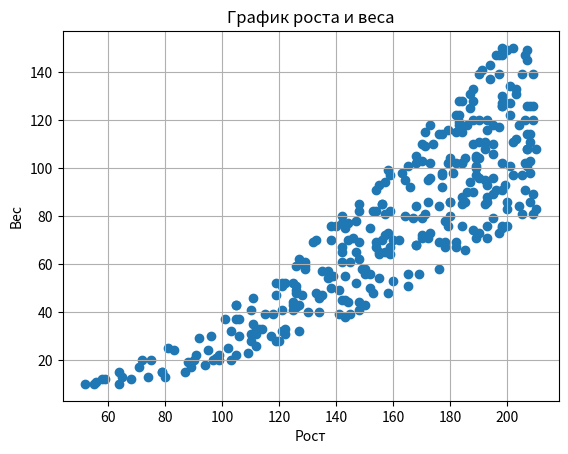
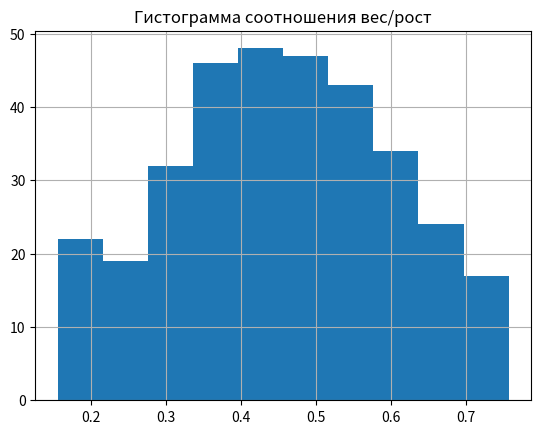
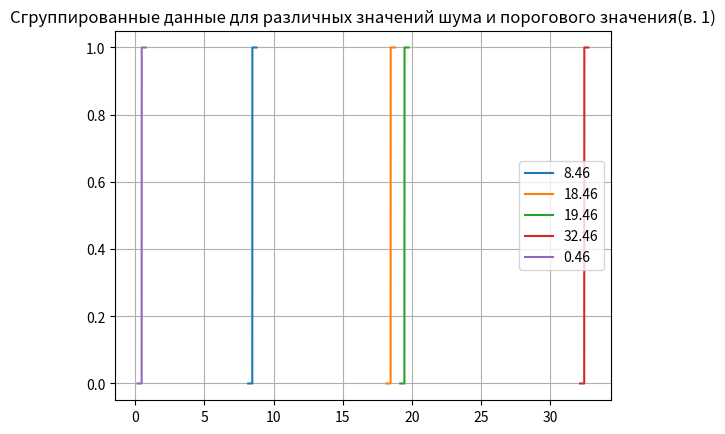
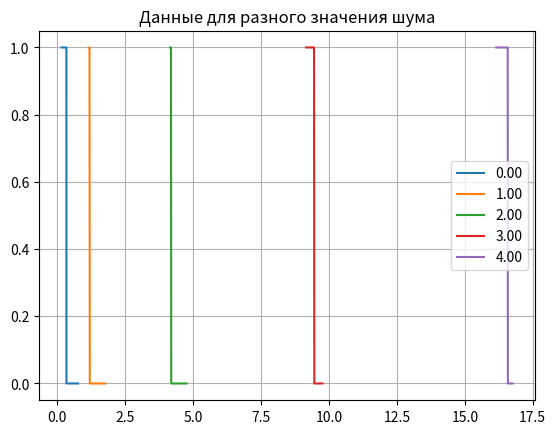
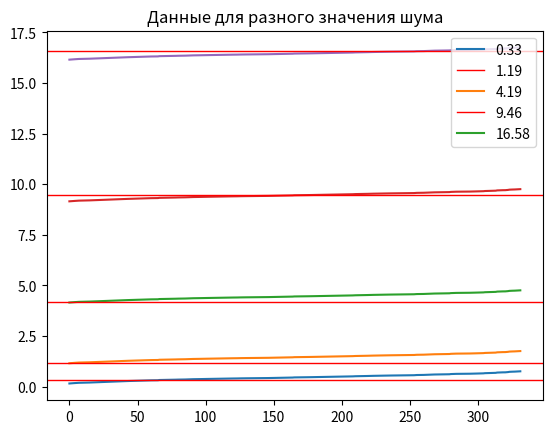
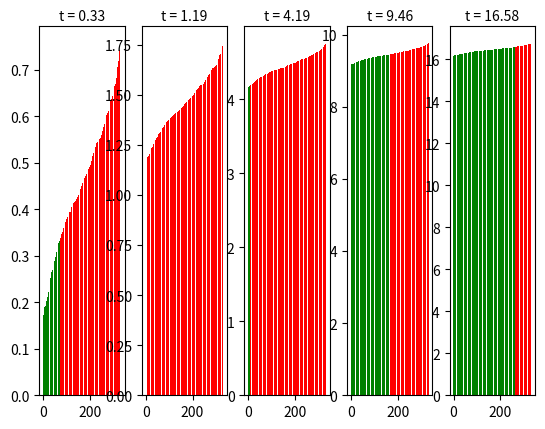

These charts were generated, in order, by the following Python code:
import random
import numpy as np
import matplotlib.pyplot as plt


D=4
N = random.randint(1000,1500)
print('Задание a')
X=np.zeros((D, N),float)
print(X.shape)
print(X)

print('Задание b')
X[0]=[random.randint(25,210) for i in range(N)]
X[1]=[random.randint(10,150) for i in range(N)]
print(X)

print('Задание c')
print(X)
IMT = X[1]/((X[0]/100)**2)

for j in range(N):
    if IMT[j]<18.5 or IMT[j]>40:
        X[0][j]=0
        X[1][j]=0

X2=X[:, ~np.all(X == 0, axis=0)]
X=X2.copy()
print(X)

def Insertion():
    global X
    for i in range(1,N):
        j=i
        while j>0 and X[0][j-1]>X[0][j]:
            X[0][j-1],X[0][j]=X[0][j],X[0][j-1]
            X[1][j-1],X[1][j]=X[1][j],X[1][j-1]
            j-=1;
N=X.shape[1]
Insertion()
print(X)


print('Задание d')
fig,ax1=plt.subplots()

ax1.set_title('График роста и веса')
ax1.set_xlabel('Рост')
ax1.set_ylabel('Вес')
plt.grid(True)
ax1.scatter(X[0],X[1],marker='o')
#plt.show()

fig.savefig('Задание с.png',bbox_inches='tight',dpi=700)

print('Задание e')
div = X[1]/X[0]
fig,ax2=plt.subplots()
ax2.hist(div)
ax2.set_title('Гистограмма соотношения вес/рост')
plt.grid(True)
#plt.show()
fig.savefig('Задание e.png',bbox_inches='tight',dpi=700)

print('Задание f')
trash = [random.randint(0,10) for i in range(5)]
print('Задание g')
t = []

def generate(step):
    global X
    X[2] = div + random.randint(0, trash[step] ** 2)
    t.append(np.median(X[2]))
    for i in range(N):
        if X[2][i] < t[step]:
            X[3][i] = 0
        else:
            X[3][i] = 1
generate(0)

print('Задание h')

row2=[]
row3=[]
row2.append(np.copy(X[2]))
row3.append(np.copy(X[3]))
ColVo=5
for step in range(1,ColVo):
    generate(step)
    row2.append(np.copy(X[2]))
    row3.append(np.copy(X[3]))

def Insertion2(row2,row3,Col):
    for y in range(Col):
        for i in range(1,N):
            j=i
            while j>0 and row2[y][j-1]>row2[y][j]:
                row2[y][j-1],row2[y][j]=row2[y][j],row2[y][j-1]
                row3[y][j-1],row3[y][j]=row3[y][j],row3[y][j-1]
                j-=1;
    return row2,row3
row2,row3=Insertion2(row2,row3,ColVo)

fig,ax3=plt.subplots()
legend=[]
for i in range(ColVo):
    ax3.plot(row2[i],row3[i])
    legend.append('{:.2f}'.format(t[i]))
ax3.legend(legend)
ax3.set_title('Сгруппированные данные для различных значений шума и порогового значения(в. 1)')
plt.grid(True)
fig.savefig('Задание h1.png',bbox_inches='tight',dpi=700)

print('Задание i')

ColVo=5
trash = np.arange(0,ColVo)
R=[]
for i in trash:
    R.append(div + i ** 2)
t=[random.choice(k) for k in R]
R2=[[0 for i in range(N)] for j in range(ColVo)]
for i in range(ColVo):
    for j in range(N):
        R2[i][j]=R[i][j]<t[i]

R,R2=Insertion2(R,R2,ColVo)
legend=[]
fig,ax4=plt.subplots()
for i in range(ColVo):
    ax4.plot(R[i],R2[i])
    legend.append('{:.2f}'.format(trash[i]))
ax4.legend(legend)
ax4.set_title('Данные для разного значения шума')
plt.grid(True)
fig.savefig('Задание i(1).png',bbox_inches='tight',dpi=700)

legend.clear()
fig,ax5=plt.subplots()
for k in range(ColVo):
    ax5.plot(np.arange(0,N),R[k])
    ax5.axhline(t[k],color='r',linewidth=1)
    legend.append('{:.2f}'.format(t[k]))
ax5.legend(legend)
ax5.set_title('Данные для разного значения шума')
fig.savefig('Задание i(2).png',bbox_inches='tight',dpi=700)

fig, ax6 = plt.subplots(1,ColVo)
for i in range(ColVo):
    ax6[i].bar(np.arange(0,N),R[i],color=[('red','green')[R2[i][o]] for o in range(N)])
    ax6[i].set_xlabel('t = ' + '{:.2f}'.format(t[i]))
    ax6[i].xaxis.set_label_position("top")
fig.savefig('Задание i(3).png',dpi=700)
#plt.show()